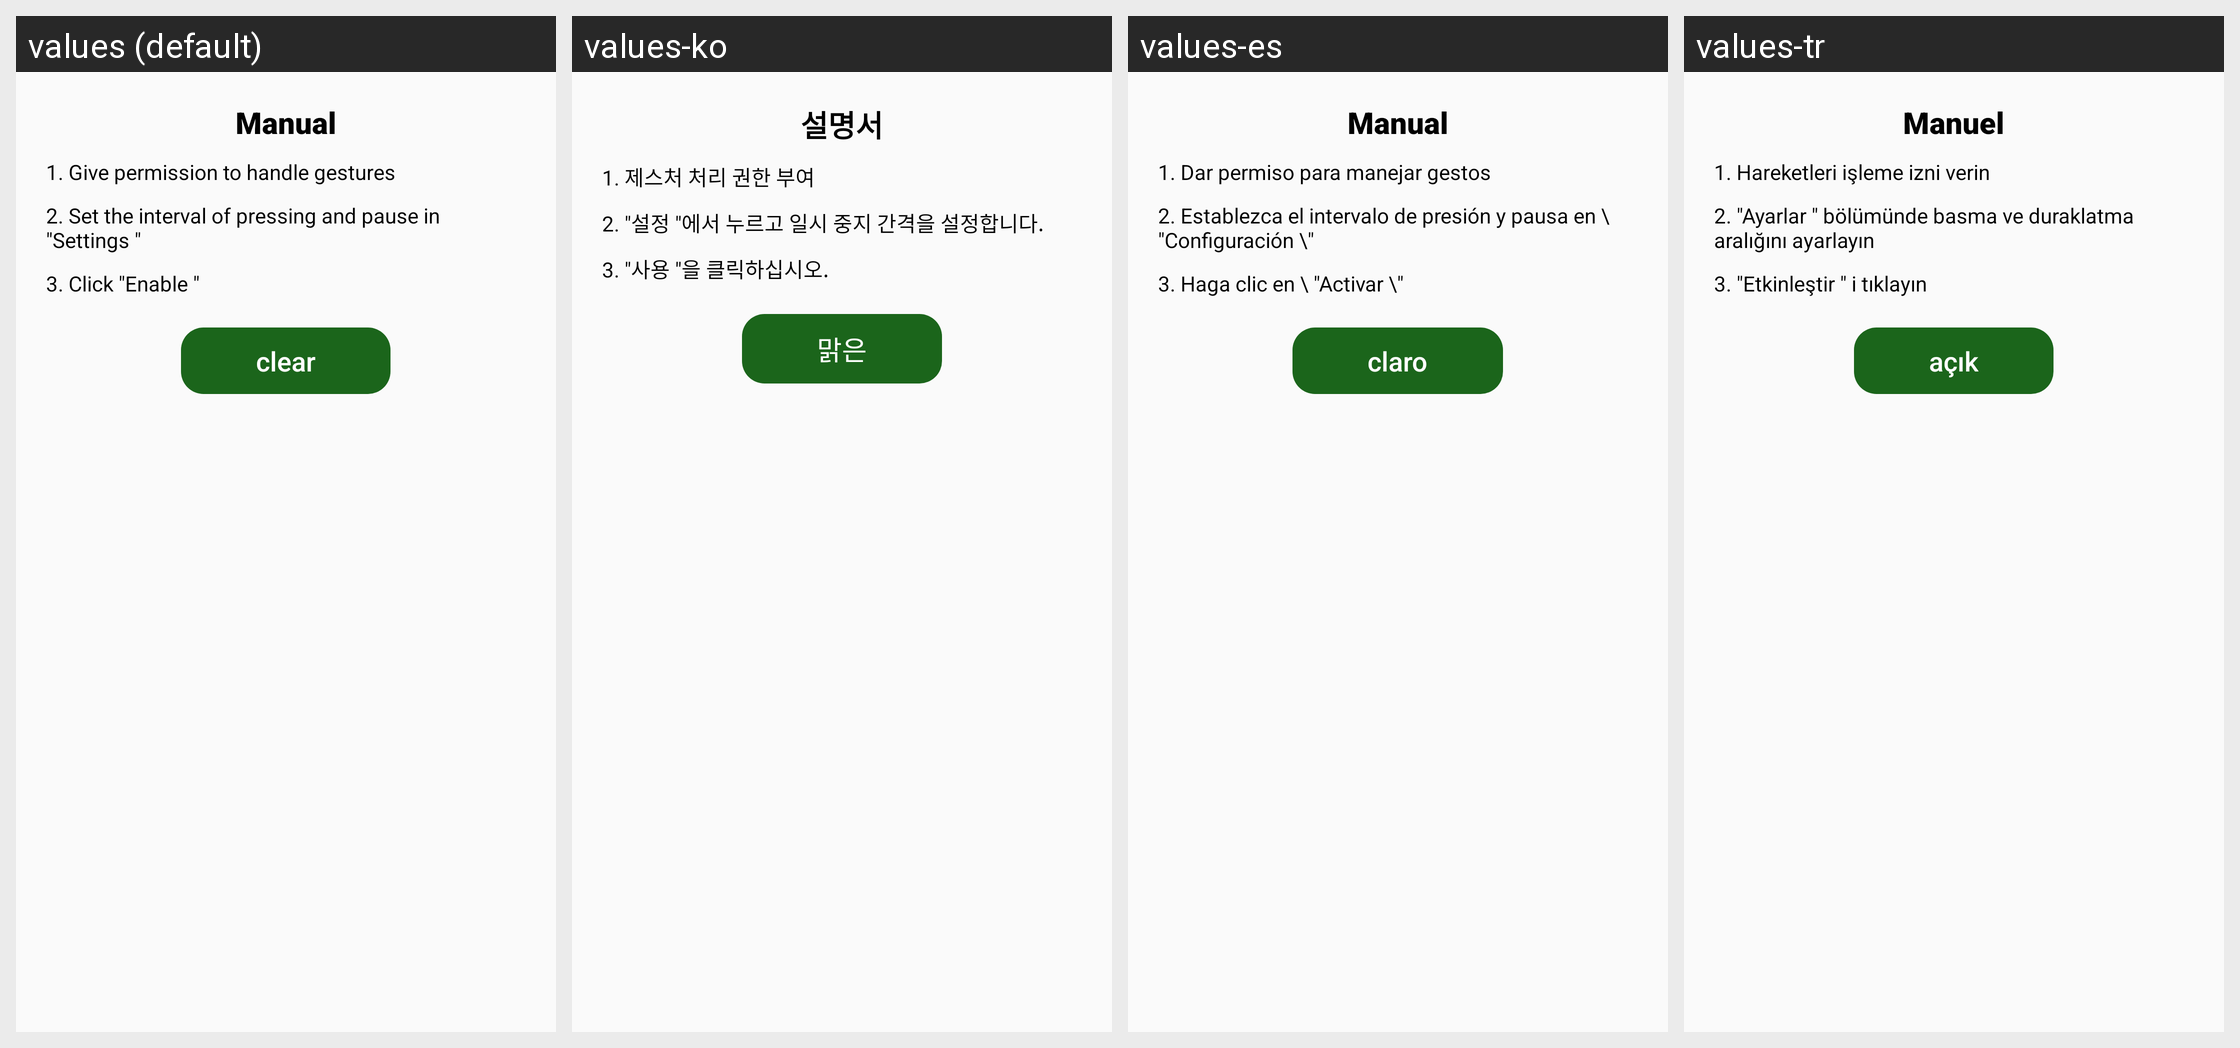

Here is an Android app screen in its default locale and in the app's own translations. Write out the translated-string differences for the strings that appear on this screen.
Android screen res/layout/tutorial_layout_1.xml rendered under 4 locales, left to right: values (default), values-ko, values-es, values-tr. Device: Nexus 5 (rendered at 1080×1920; each locale shown at half size, 540×960, under a caption strip naming it); theme AppTheme.
Other locales in the repository, not shown: values-ar, values-de, values-en, values-fr, values-ja, values-pt, values-ru, values-vi.
Strings drawn on this screen, with the default value and each locale's value (text and hints the layout hard-codes, and strings that could not be matched under every locale, appear in the picture but are not listed):

tutorial
  values: Manual
  values-ko: 설명서
  values-es: Manual
  values-tr: Manuel

tutorial_1_1
  values: 1. Give permission to handle gestures
  values-ko: 1. 제스처 처리 권한 부여
  values-es: 1. Dar permiso para manejar gestos
  values-tr: 1. Hareketleri işleme izni verin

tutorial_1_2
  values: 2. Set the interval of pressing and pause in "Settings "
  values-ko: 2. "설정 "에서 누르고 일시 중지 간격을 설정합니다.
  values-es: 2. Establezca el intervalo de presión y pausa en \ "Configuración \"
  values-tr: 2. "Ayarlar " bölümünde basma ve duraklatma aralığını ayarlayın

tutorial_1_3
  values: 3. Click "Enable "
  values-ko: 3. "사용 "을 클릭하십시오.
  values-es: 3. Haga clic en \ "Activar \"
  values-tr: 3. "Etkinleştir " i tıklayın

tutorial_ok
  values: clear
  values-ko: 맑은
  values-es: claro
  values-tr: açık
